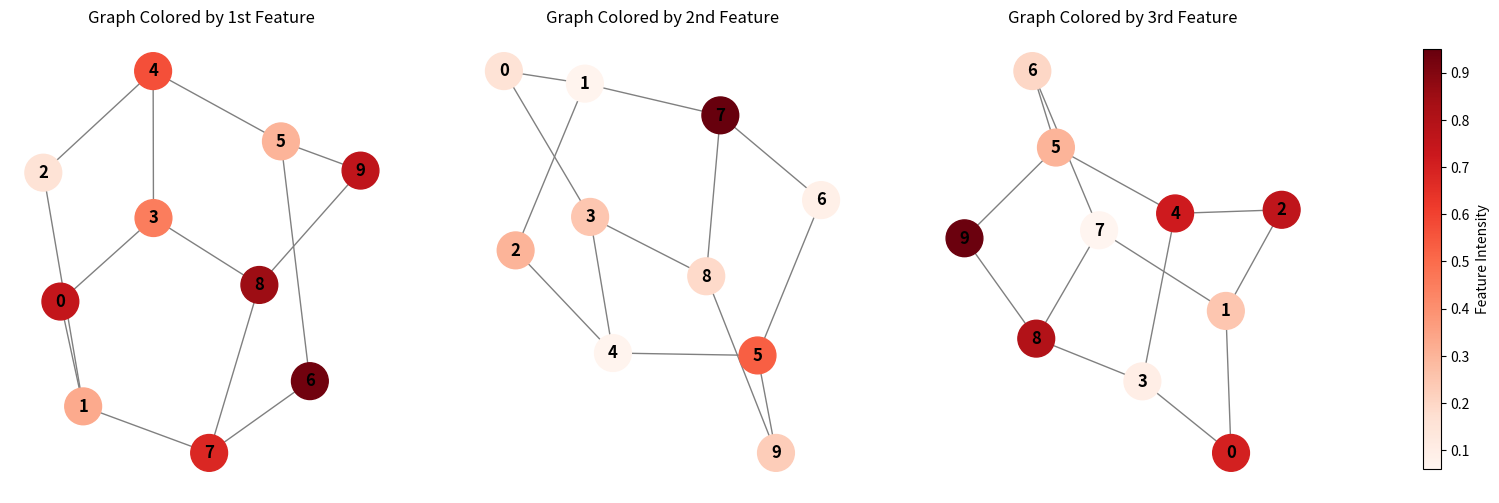

This figure's Python source:
import matplotlib.pyplot as plt
import networkx as nx
import numpy as np
import matplotlib.cm as cm

# Define the adjacency matrix
adj_matrix = [
    [0, 1, 0, 1, 0, 0, 0, 0, 0, 0],
    [1, 0, 1, 0, 0, 0, 0, 1, 0, 0],
    [0, 1, 0, 0, 1, 0, 0, 0, 0, 0],
    [1, 0, 0, 0, 1, 0, 0, 0, 1, 0],
    [0, 0, 1, 1, 0, 1, 0, 0, 0, 0],
    [0, 0, 0, 0, 1, 0, 1, 0, 0, 1],
    [0, 0, 0, 0, 0, 1, 0, 1, 0, 0],
    [0, 1, 0, 0, 0, 0, 1, 0, 1, 0],
    [0, 0, 0, 1, 0, 0, 0, 1, 0, 1],
    [0, 0, 0, 0, 0, 1, 0, 0, 1, 0]
]

# Feature vectors for each node
feature_vectors = [
    [0.75, 0.16, 0.7],
    [0.33, 0.07, 0.25],
    [0.16, 0.3, 0.76],
    [0.45, 0.25, 0.1],
    [0.57, 0.07, 0.72],
    [0.3, 0.53, 0.3],
    [0.93, 0.09, 0.2],
    [0.68, 0.95, 0.06],
    [0.85, 0.19, 0.8],
    [0.76, 0.23, 0.94]
]

# Extract individual feature sets (1st, 2nd, 3rd features)
first_feature = [vec[0] for vec in feature_vectors]
second_feature = [vec[1] for vec in feature_vectors]
third_feature = [vec[2] for vec in feature_vectors]

# Get the global min and max across all features for consistent normalization
all_features = first_feature + second_feature + third_feature
global_min = min(all_features)
global_max = max(all_features)

# Normalize using the global min and max
norm = plt.Normalize(global_min, global_max)

# Create colors for each graph based on the normalized features
colors1 = cm.Reds(norm(first_feature))
colors2 = cm.Reds(norm(second_feature))
colors3 = cm.Reds(norm(third_feature))

# Create a graph using NetworkX
G = nx.from_numpy_array(np.array(adj_matrix))

# Create subplots for the three graphs
fig, axes = plt.subplots(1, 3, figsize=(18, 6))

# Draw the first graph (colored by 1st feature)
nx.draw(G, with_labels=True, node_color=colors1, font_weight='bold', node_size=700, edge_color='gray', ax=axes[0])
axes[0].set_title('Graph Colored by 1st Feature')

# Draw the second graph (colored by 2nd feature)
nx.draw(G, with_labels=True, node_color=colors2, font_weight='bold', node_size=700, edge_color='gray', ax=axes[1])
axes[1].set_title('Graph Colored by 2nd Feature')

# Draw the third graph (colored by 3rd feature)
nx.draw(G, with_labels=True, node_color=colors3, font_weight='bold', node_size=700, edge_color='gray', ax=axes[2])
axes[2].set_title('Graph Colored by 3rd Feature')

# Adjust spacing to make room for the colorbar
plt.subplots_adjust(right=0.85)

# Add a single colorbar on the right side of the plots
cbar_ax = fig.add_axes([0.91, 0.15, 0.01, 0.7])  # Position of colorbar (left, bottom, width, height)
cbar = plt.colorbar(cm.ScalarMappable(norm=norm, cmap=cm.Reds), cax=cbar_ax)
cbar.set_label('Feature Intensity')

plt.show()
